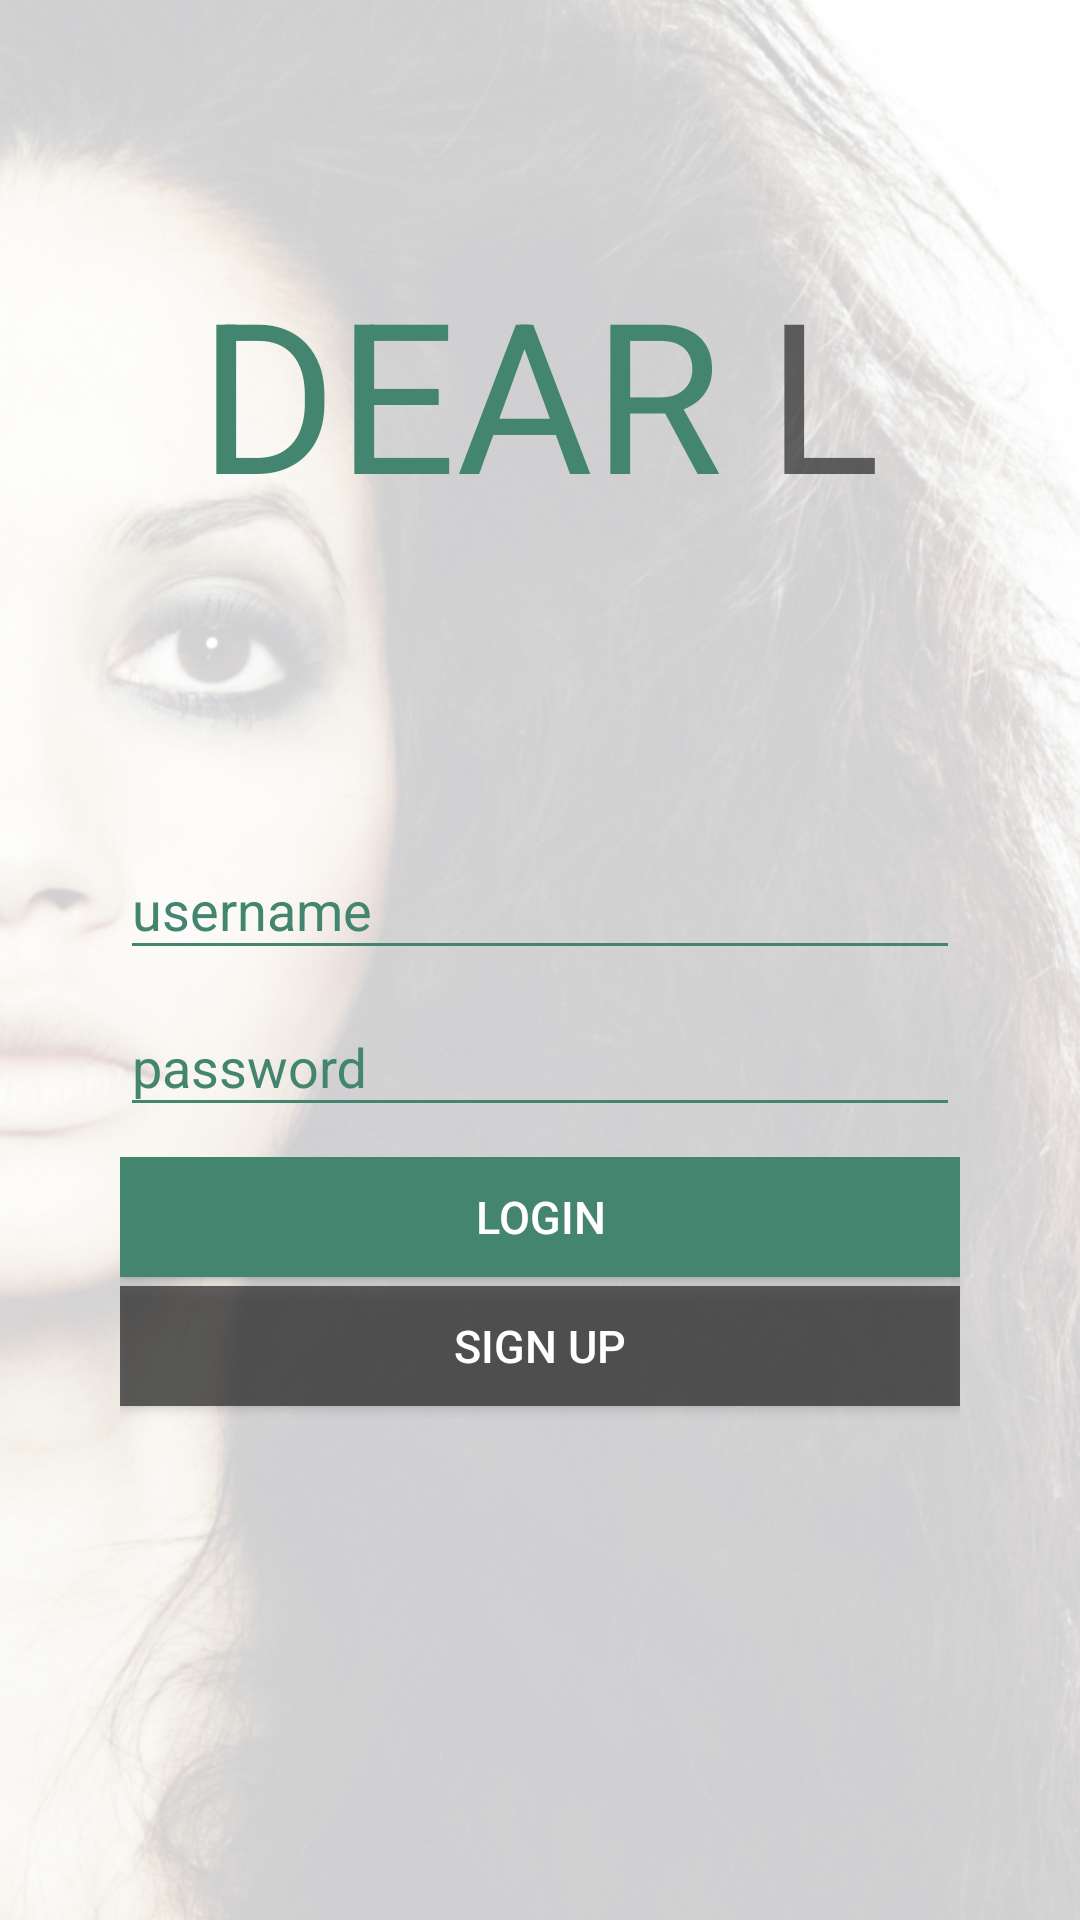

Here is an Android app screen rendered from its layout file. Give the layout XML and the strings, colors and styles it references.
<!-- AndroidManifest.xml: application theme AppTheme -->
<!-- res/layout/login_layout.xml -->
<android.support.design.widget.CoordinatorLayout
    xmlns:android="http://schemas.android.com/apk/res/android"
    xmlns:tools="http://schemas.android.com/tools"
    tools:ignore="missingPrefix"
    android:descendantFocusability="beforeDescendants"
    android:focusableInTouchMode="true"
    android:layout_width="match_parent"
    android:layout_height="match_parent"
    android:layout_alignParentBottom="true"
    android:layout_centerHorizontal="true"
    android:id="@+id/Coordinator">

    <LinearLayout
        android:id="@+id/LLParent"
        android:layout_width="match_parent"
        android:layout_height="match_parent"
        android:orientation="vertical"
        android:background="@drawable/background_login">

        <LinearLayout
            android:layout_width="match_parent"
            android:layout_height="wrap_content"
            android:layout_weight="1"
            android:paddingBottom="10dp"
            android:gravity="center_vertical|center_horizontal"
            android:orientation="horizontal">

            <TextView
                android:layout_width="wrap_content"
                android:layout_height="wrap_content"
                android:textAppearance="?android:attr/textAppearanceLarge"
                android:textColor="@color/primary_dark"
                customFont="fonts/Roboto-Black.ttf"
                android:textSize="70sp"
                android:text="@string/login_appname"/>

            <TextView
                android:layout_width="wrap_content"
                android:layout_height="wrap_content"
                android:layout_marginStart="15dp"
                android:textAppearance="?android:attr/textAppearanceLarge"
                android:textColor="@color/test"
                customFont="fonts/Roboto-Black.ttf"
                android:textSize="70sp"
                android:text="@string/login_subappname"/>
        </LinearLayout>

        <LinearLayout
            android:layout_width="match_parent"
            android:layout_height="wrap_content"
            android:layout_marginBottom="10dp"
            android:paddingStart="40dp"
            android:paddingEnd="40dp"
            android:orientation="vertical"
            android:gravity="center_vertical|center_horizontal">

            <android.support.design.widget.TextInputLayout
                android:id="@+id/usernameTil"
                android:layout_width="match_parent"
                android:layout_height="wrap_content">

                <EditText
                    android:layout_width="match_parent"
                    android:layout_height="wrap_content"
                    android:inputType="textNoSuggestions|textVisiblePassword"
                    android:maxLines="1"
                    android:singleLine="true"
                    android:hint="@string/username"
                    android:textColorHint="@color/primary_dark"
                    android:id="@+id/usernameEt" />
            </android.support.design.widget.TextInputLayout>

            <android.support.design.widget.TextInputLayout
                android:id="@+id/passwordTil"
                android:layout_width="match_parent"
                android:layout_height="wrap_content">
                <EditText
                    android:layout_width="match_parent"
                    android:layout_height="wrap_content"
                    android:hint="@string/password"
                    android:textColorHint="@color/primary_dark"
                    android:inputType="textPassword"
                    android:maxLines="1"
                    android:singleLine="true"
                    android:id="@+id/passwordEt" />
            </android.support.design.widget.TextInputLayout>
        </LinearLayout>

        <LinearLayout
            android:layout_width="match_parent"
            android:layout_height="wrap_content"
            android:layout_weight="1"
            android:paddingStart="40dp"
            android:paddingEnd="40dp"
            android:gravity="top|center_horizontal"
            android:orientation="vertical">

            <Button
                android:id="@+id/Loginbtn"
                android:layout_width="match_parent"
                android:layout_height="wrap_content"
                android:minHeight="40dp"
                android:layout_marginBottom="3dp"
                android:text="@string/login_button"
                android:background="@color/primary_dark"
                android:textColor="@color/icons"
                android:textSize="15sp"/>

            <Button
                android:id="@+id/SignUpbtn"
                android:layout_width="match_parent"
                android:layout_height="wrap_content"
                android:minHeight="40dp"
                android:layout_marginBottom="3dp"
                android:text="@string/signup_button"
                android:background="@color/test"
                android:textColor="@color/icons"
                android:textSize="15sp"/>
        </LinearLayout>

    </LinearLayout>
</android.support.design.widget.CoordinatorLayout>
<!-- resources referenced by this layout -->
<resources>
  <color name="icons">#FFFFFF</color>
  <color name="primary_dark">#ff43856f</color>
  <color name="test">#ae212121</color>
  <!-- drawable background_login (drawable) -->
  <?xml version="1.0" encoding="utf-8"?>
  <bitmap
      xmlns:android="http://schemas.android.com/apk/res/android"
      android:src="@drawable/bglogin"
      android:gravity="center">
  </bitmap>
  <string name="login_appname">DEAR</string>
  <string name="login_button">LOGIN</string>
  <string name="login_subappname">L</string>
  <string name="password">password</string>
  <string name="signup_button">Sign Up</string>
  <string name="username">username</string>
  <style name="AppTheme" parent="AppTheme.Base">
          
      </style>
  <!-- drawable bglogin: png bitmap (drawable-hdpi, 477582 bytes) -->
  <style name="AppTheme.Base" parent="Base.Theme.Dear">
          
      </style>
  <style name="Base.Theme.Dear" parent="Theme.AppCompat.NoActionBar">
  
          
          <item name="colorPrimary">@color/primary</item>
          <item name="colorPrimaryDark">@color/primary_dark</item>
          <item name="colorAccent">@color/accent</item>
          <item name="android:textColorPrimary">@color/primary_text</item>
          <item name="android:textColorPrimaryInverse">@color/primary_light</item>
          <item name="android:textColorSecondary">@color/secondary_text</item>
          <item name="android:icon">@color/icons</item>
          <item name="android:divider">@color/divider</item>
          <item name="android:windowBackground">@color/window_background</item>
  
          
          <item name="android:textColorHint">@color/primary_dark</item>
          <item name="colorControlNormal">@color/primary_dark</item>
          <item name="colorControlActivated">@color/primary_dark</item>
  
      </style>
  <color name="primary">#ff4b9680</color>
  <color name="accent">#E040FB</color>
  <color name="primary_text">#212121</color>
  <color name="primary_light">#ff59a58f</color>
  <color name="secondary_text">#727272</color>
  <color name="divider">#B6B6B6</color>
  <color name="window_background">#FFFFFF</color>
</resources>
